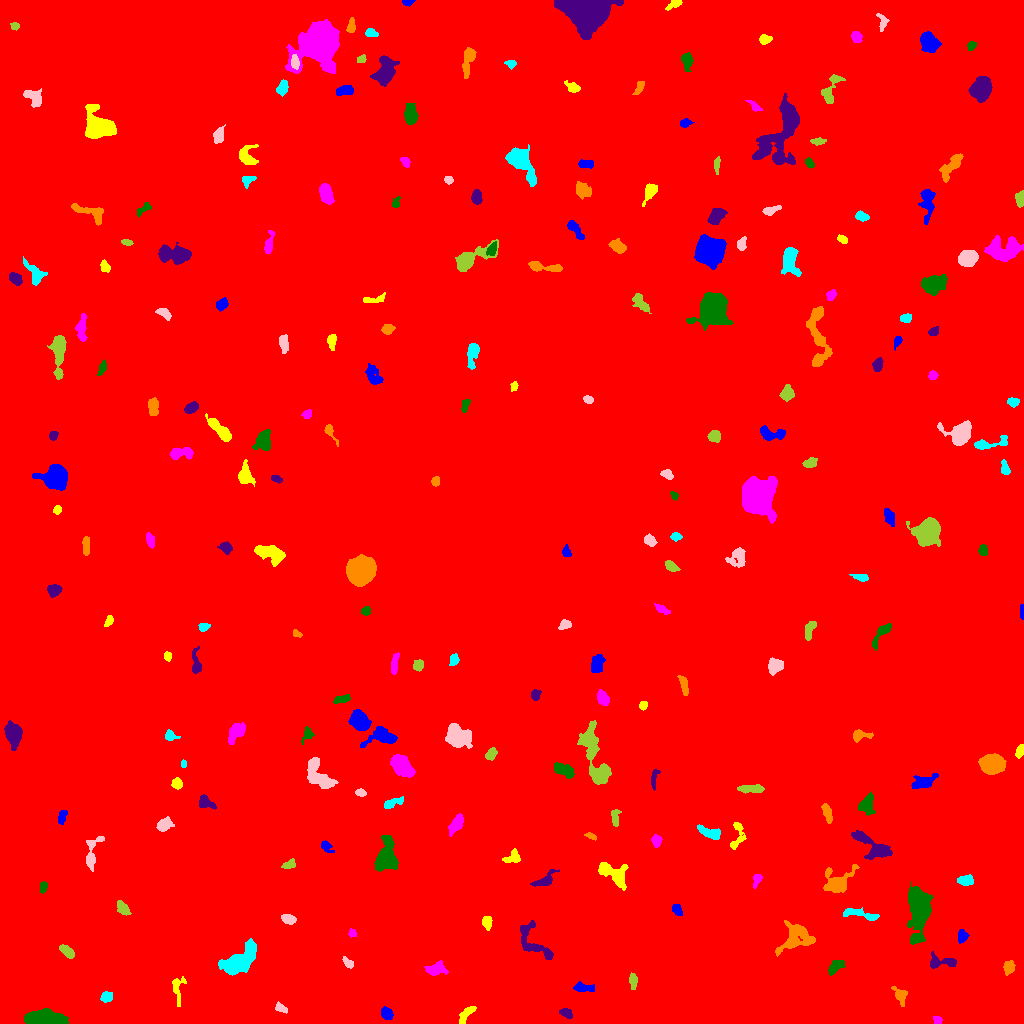

The file beside this chart, header and first rows:
ID, X, Y, A, B, theta, total_flux, mu_max, mu_median, mu_mean, R_fwhm, R_e, R10, R90, x_start, x_end, y_start, y_end, area, greylevel
0, 512.8, 518.2, 302.4, 296.7, -1.497, 2081271, 17.0, 2.0, 2.156, 52.2, 241, 89.24, 404.5, 0, 1023, 0, 1023, 965413, 2.156
1, 387, 9.8, 3.148, 2.519, -0.923, 385.0, 6.0, 3.0, 2.81, 4.787, 3.613, 1.382, 5.642, 381, 393, 4, 17, 137, 8.81
2, 466.6, 10.09, 5.212, 2.043, 0.8782, 427.0, 6.0, 2.0, 2.557, 4.583, 3.613, 1.493, 6.129, 459, 476, 0, 17, 167, 8.557
3, 937.6, 3.557, 2.487, 1.675, -0.6922, 185.0, 6.0, 3.0, 2.721, 3.432, 2.523, 0.9772, 3.949, 933, 942, 0, 7, 68, 8.721
4, 45.12, 4.037, 8.339, 3.151, -0.05162, 9268, 60.0, 12.0, 17.16, 5.944, 5.89, 2.257, 10.12, 24, 68, 0, 15, 540, 23.16
5, 565.6, 10.77, 2.993, 1.883, -0.5374, 175.0, 4.0, 1.0, 1.577, 4.146, 2.932, 1.128, 4.754, 559, 572, 5, 15, 111, 10.58
6, 900.6, 27.78, 4.229, 2.837, -1.028, 321.0, 5.0, 2.0, 1.866, 3.868, 3.656, 1.382, 6.18, 891, 907, 17, 37, 172, 8.866
7, 106.5, 26.57, 2.865, 2.368, 0.2496, 603.0, 10.0, 5.0, 5.067, 4.442, 3.338, 1.382, 5.202, 100, 112, 21, 32, 119, 11.07
8, 280.9, 15.41, 3.194, 1.886, -0.5464, 188.0, 5.0, 2.0, 1.938, 2.932, 2.985, 1.128, 4.918, 275, 287, 10, 22, 97, 7.938
9, 632.8, 43.34, 3.058, 1.663, -1.497, 163.0, 3.0, 1.0, 1.381, 4.029, 2.932, 1.262, 4.478, 629, 637, 34, 51, 118, 8.381
10, 962.3, 39.1, 3.226, 2.519, -1.139, 387.0, 6.0, 3.0, 2.804, 4.787, 3.613, 1.382, 5.67, 956, 969, 32, 46, 138, 8.804
11, 582.8, 35.86, 5.085, 2.087, -0.08137, 429.0, 6.0, 2.0, 2.648, 4.853, 3.785, 1.493, 6.077, 573, 594, 32, 42, 162, 8.648
12, 177.4, 35.93, 7.212, 2.997, -1.568, 334.0, 6.0, 1.5, 1.758, 3.385, 4.146, 1.382, 6.864, 172, 186, 17, 47, 190, 7.758
13, 435.5, 54.13, 4.784, 2.899, 0.2171, 588.0, 7.0, 2.0, 2.649, 4.514, 4.334, 1.693, 7.159, 424, 448, 48, 63, 222, 9.649
14, 835.9, 57.12, 4.718, 2.555, 0.7391, 466.0, 5.0, 3.0, 2.694, 5.642, 4.334, 1.693, 6.482, 828, 845, 48, 63, 173, 8.694
15, 939.8, 61.14, 7.675, 2.928, 0.02818, 466.0, 5.0, 2.0, 1.975, 4.72, 4.406, 1.693, 7.399, 930, 956, 55, 72, 236, 10.97
16, 1009, 56.33, 3.47, 2.562, 1.232, 301.0, 5.0, 2.0, 2.15, 3.909, 3.742, 1.493, 5.809, 1003, 1015, 48, 63, 140, 8.15
17, 239.2, 62.36, 10.23, 4.78, 0.677, 3912, 15.0, 5.0, 5.487, 7.464, 7.797, 3.038, 12.6, 218, 256, 48, 85, 713, 11.49
18, 347.8, 60.52, 3.298, 1.764, -0.8474, 209.0, 4.0, 2.0, 2.247, 4.442, 3.038, 1.262, 4.754, 342, 353, 55, 67, 93, 8.247
19, 66.76, 72.4, 3.994, 2, -0.6537, 572.0, 9.0, 4.0, 3.788, 4.107, 3.523, 1.382, 5.726, 59, 74, 65, 79, 151, 9.788
20, 283.6, 76.64, 2.732, 2.233, -0.1447, 405.0, 7.0, 3.0, 3.716, 3.868, 3.141, 1.262, 5.046, 278, 290, 72, 81, 109, 9.716
21, 962.1, 87.04, 2.908, 2.013, 1.473, 278.0, 6.0, 2.0, 2.317, 3.868, 2.985, 1.128, 4.82, 958, 969, 80, 94, 120, 9.317
22, 486.9, 101.3, 3.061, 2.308, -1.51, 366.0, 6.0, 3.0, 3.025, 4.687, 3.385, 1.382, 5.232, 482, 492, 93, 107, 121, 10.02
23, 352.2, 90.01, 2.041, 1.784, -0.8075, 213.0, 8.0, 3.0, 3.381, 2.985, 2.326, 0.7979, 3.7, 348, 356, 86, 95, 63, 9.381
24, 918.8, 115, 10.57, 4.474, -1.566, 11643, 44.0, 7.0, 12.02, 7.999, 7.59, 2.985, 13.51, 907, 933, 79, 142, 969, 17.02
25, 532.9, 82.01, 13.28, 5.683, -0.8757, 1117, 6.0, 2.5, 2.504, 8.425, 6.84, 2.585, 10.3, 520, 553, 64, 103, 446, 8.504
26, 795.9, 85.48, 8.657, 5.985, 0.5694, 1674, 9.0, 2.0, 2.857, 5.944, 6.817, 2.459, 11.44, 775, 815, 67, 103, 586, 8.857
27, 859.9, 109.1, 11.08, 2.082, -0.181, 565.0, 5.0, 2.0, 2.354, 5.997, 4.886, 1.871, 7.569, 843, 879, 103, 116, 240, 8.354
28, 288.7, 104.4, 3.26, 2.036, -0.2644, 531.0, 11.0, 3.0, 3.992, 3.523, 3.241, 1.262, 5.262, 281, 296, 99, 109, 133, 10.99
29, 122.6, 115.8, 3.866, 2.231, -0.8909, 541.0, 7.0, 3.0, 3.559, 4.754, 3.7, 1.493, 5.863, 117, 131, 108, 123, 152, 10.56
30, 429.1, 119.6, 5.386, 1.769, 1.223, 248.0, 4.0, 2.0, 2.067, 5.293, 3.523, 1.382, 5.382, 424, 434, 110, 129, 120, 8.067
31, 676.3, 114.3, 2.803, 2.182, -0.9801, 282.0, 7.0, 2.0, 2.686, 3.241, 3.038, 1.128, 4.82, 672, 682, 108, 119, 105, 9.686
32, 614, 149.7, 9.111, 4.634, -0.5827, 1341, 8.0, 3.0, 3.119, 7.069, 6.155, 2.326, 9.918, 598, 628, 133, 161, 430, 10.12
33, 757.2, 144.5, 3.295, 1.964, 1.129, 220.0, 5.0, 2.0, 2.2, 3.241, 2.821, 1.128, 4.72, 753, 762, 135, 149, 100, 9.2
34, 43.17, 136.6, 2.521, 1.814, 1.219, 140.0, 3.0, 2.0, 1.707, 3.868, 2.706, 1.128, 4.222, 40, 47, 130, 142, 82, 8.707
35, 545.4, 143.4, 5.965, 2.609, 0.5931, 562.0, 8.0, 2.0, 2.755, 4.514, 4.029, 1.596, 6.628, 530, 559, 137, 154, 204, 9.755
36, 838.2, 142, 8.079, 5.538, 0.501, 1168, 6.0, 2.0, 2.523, 7.203, 6.155, 2.459, 10.34, 823, 859, 131, 159, 463, 9.523
37, 966.3, 143, 3.932, 2.423, 0.1227, 530.0, 7.0, 3.0, 3.464, 4.787, 3.868, 1.596, 5.997, 957, 973, 138, 149, 153, 9.464
38, 91.74, 169.6, 9.672, 3.117, 1.296, 785.0, 8.0, 3.0, 2.94, 4.983, 4.787, 1.784, 7.858, 86, 104, 152, 187, 267, 8.94
39, 289.7, 158.9, 2.605, 1.788, 0.4626, 122.0, 3.0, 1.0, 1.151, 3.385, 2.646, 1.128, 4.297, 281, 295, 155, 165, 106, 8.151
40, 139, 166.6, 2.448, 2.277, -0.4395, 254.0, 5.0, 3.0, 2.761, 4.068, 3.038, 1.262, 4.652, 133, 144, 162, 172, 92, 8.761
41, 325.9, 176.9, 3.489, 2.121, -0.7823, 195.0, 4.0, 2.0, 1.789, 4.222, 3.141, 1.128, 5.171, 321, 334, 171, 183, 109, 7.789
42, 512.9, 165.6, 4.336, 2.815, 0.2622, 366.0, 5.0, 2.0, 2.302, 4.583, 3.868, 1.493, 6.18, 502, 520, 161, 175, 159, 8.302
43, 656.9, 182.9, 2.767, 2.236, 1.435, 294.0, 7.0, 2.0, 2.649, 3.241, 3.09, 1.128, 4.951, 651, 662, 176, 189, 111, 11.65
44, 386.3, 165.9, 7.543, 4.364, 1.412, 3528, 19.0, 5.0, 6.323, 6.457, 6.283, 2.459, 10.7, 374, 398, 152, 188, 558, 12.32
45, 872.1, 177.4, 12.01, 4.23, -0.606, 1692, 8.0, 3.0, 3.496, 8.311, 6.864, 2.764, 10.76, 851, 892, 164, 193, 484, 10.5
46, 591, 187.2, 3, 1.347, -0.3691, 203.0, 7.0, 3.0, 3.03, 2.932, 2.585, 0.9772, 3.989, 584, 596, 183, 191, 67, 9.03
47, 709.8, 190.3, 5.82, 2.165, -0.3597, 610.0, 8.0, 2.0, 2.824, 4.37, 4.184, 1.493, 6.91, 697, 720, 184, 199, 216, 9.824
48, 163.6, 198.5, 3.631, 2.753, 0.722, 558.0, 8.0, 2.0, 3.1, 4.549, 3.785, 1.493, 6.308, 156, 174, 192, 207, 180, 9.1
49, 615.1, 206.5, 4.644, 2.045, 1.566, 460.0, 8.0, 4.0, 3.651, 4.583, 3.7, 1.382, 5.67, 611, 621, 197, 214, 126, 8.651
50, 764.1, 194.1, 2.339, 2.214, 1.192, 241.0, 5.0, 3.0, 2.939, 3.949, 2.932, 1.128, 4.478, 760, 769, 190, 199, 82, 8.939
51, 62.29, 207.8, 3.99, 1.987, 1.24, 237.0, 5.0, 2.0, 2.155, 2.877, 3.241, 1.128, 5.202, 58, 67, 199, 213, 110, 8.155
52, 737.5, 188.6, 8.323, 3.34, 1.417, 412.0, 4.0, 2.0, 2.03, 6.024, 4.26, 1.784, 7.069, 730, 746, 174, 201, 203, 8.03
53, 456.8, 200, 4.819, 2.414, 1.011, 993.0, 12.0, 4.0, 4.576, 4.951, 4.146, 1.596, 6.84, 448, 463, 187, 210, 217, 10.58
54, 866.2, 218.1, 4.423, 3.312, 1.302, 966.0, 11.0, 3.0, 3.895, 4.583, 4.406, 1.693, 7.485, 858, 875, 208, 232, 248, 9.895
55, 205.2, 221.1, 4.384, 2.68, -0.4997, 350.0, 5.0, 2.0, 2.083, 4.222, 3.909, 1.493, 6.155, 199, 216, 214, 229, 168, 11.08
56, 827, 210.7, 4.144, 1.91, -1.233, 373.0, 6.0, 2.0, 2.422, 4.478, 3.385, 1.382, 5.557, 821, 832, 200, 220, 154, 9.422
57, 392.3, 220.2, 5.679, 1.913, 0.3234, 370.0, 6.0, 2.0, 2.418, 4.618, 3.656, 1.382, 5.917, 384, 403, 215, 227, 153, 8.418
58, 360.1, 230.8, 2.048, 1.525, -0.04682, 122.0, 5.0, 1.0, 1.584, 2.646, 2.257, 0.7979, 3.568, 355, 366, 227, 235, 77, 8.584
59, 751.8, 234.7, 6.807, 1.87, -0.002917, 448.0, 5.0, 2.0, 2.297, 5.171, 4.478, 1.596, 6.864, 737, 764, 230, 239, 195, 8.297
... 193 more rows
